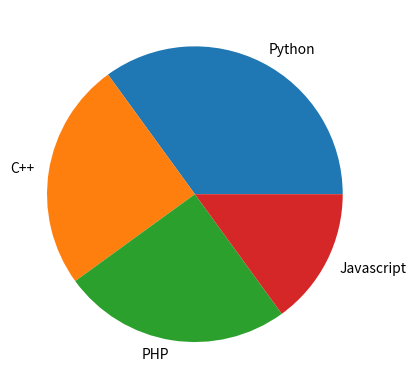

Python code for this plot:
#pip install matplotlib
import matplotlib.pyplot as plot

numeros = [35, 25, 25, 15]
etiquetas = ["Python","C++","PHP","Javascript"]
plot.pie(numeros,labels = etiquetas)
plot.show() 
